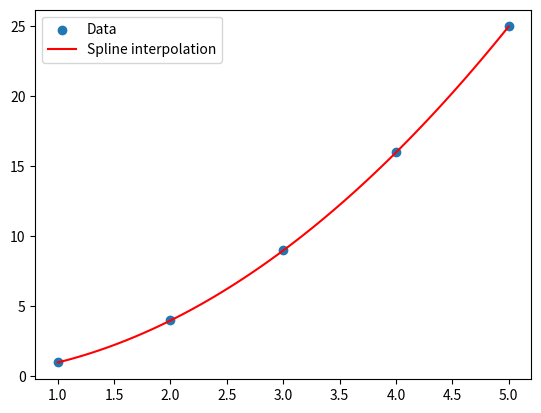

This figure's Python source:
import numpy as np
import matplotlib.pyplot as plt
from scipy.interpolate import splrep, splev

# Sample data
x = np.array([1, 2, 3, 4, 5])
y = np.array([1, 4, 9, 16, 25])

# Perform spline interpolation
spline = splrep(x, y)
x_new = np.linspace(1, 5, 100)
y_new = splev(x_new, spline)

# Plot the data and the spline interpolation
plt.scatter(x, y, label='Data')
plt.plot(x_new, y_new, label='Spline interpolation', color='red')
plt.legend()
plt.show()
